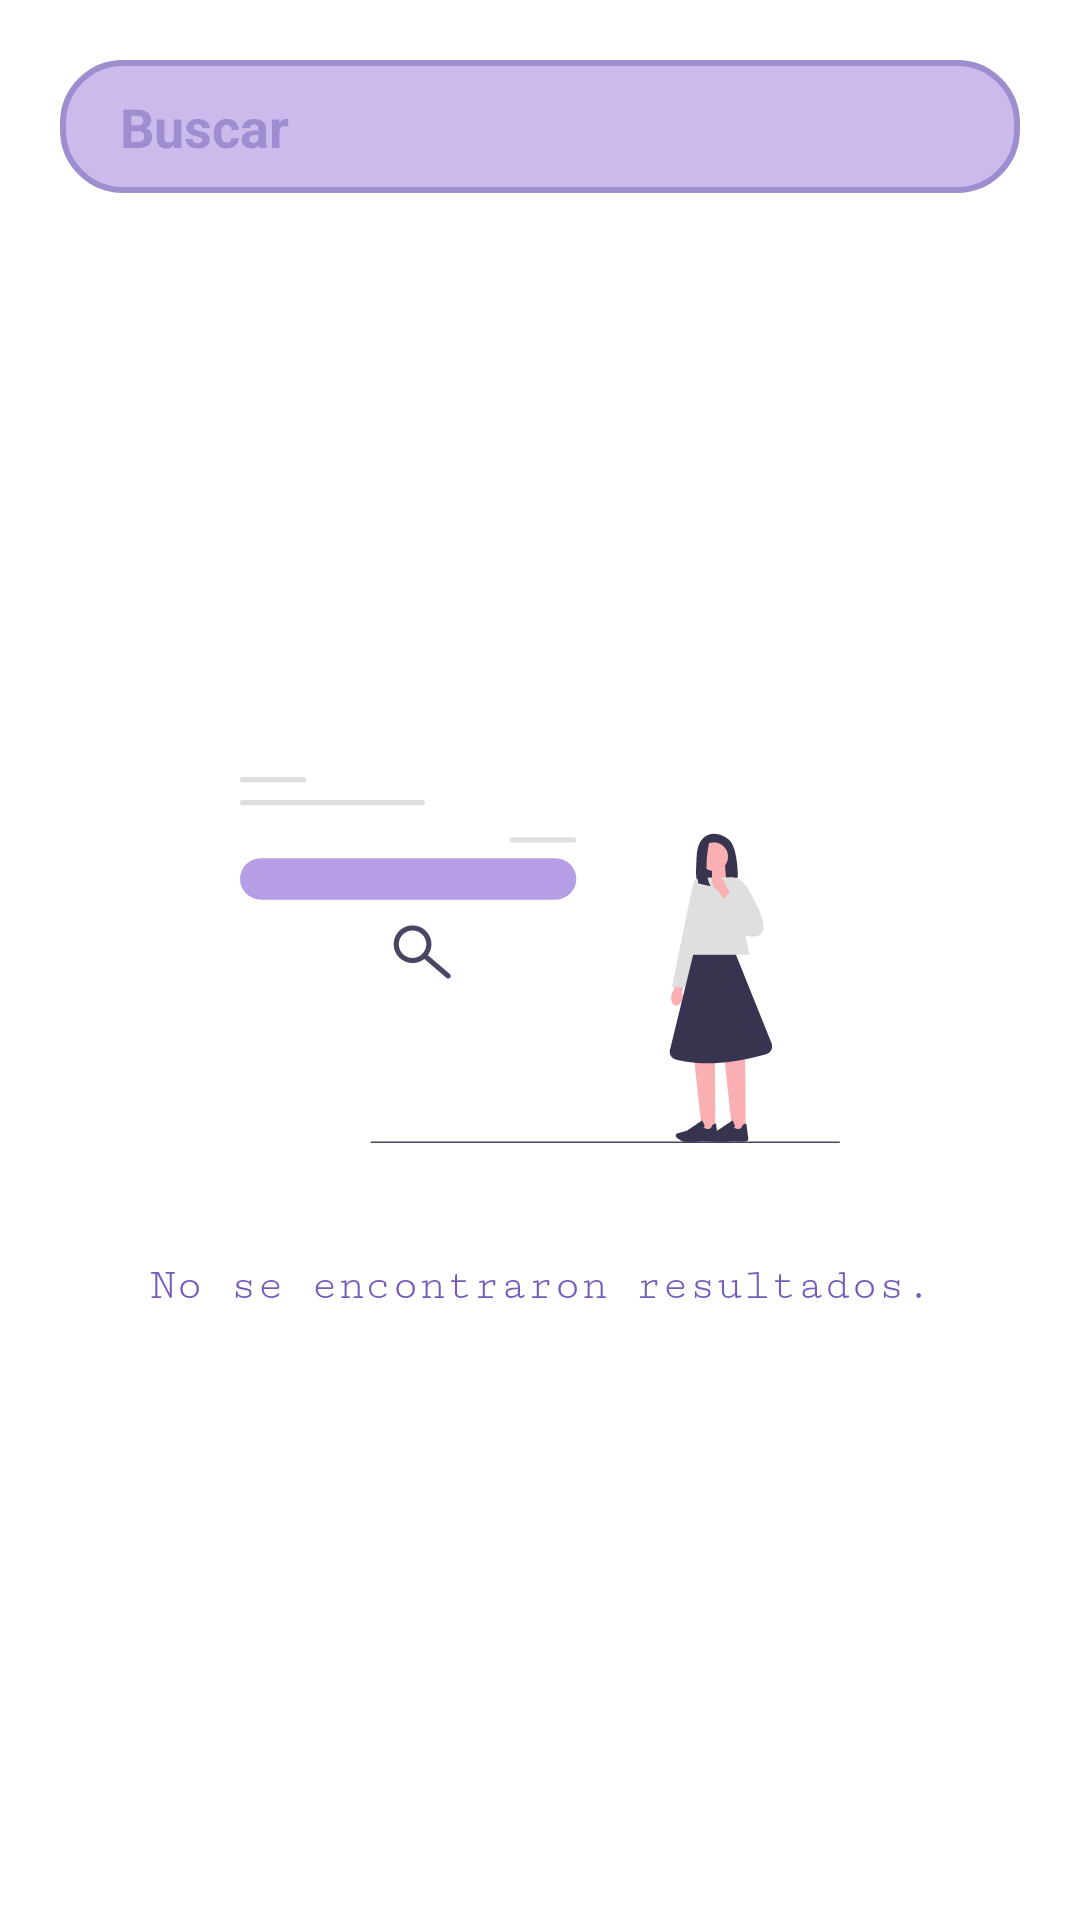

Here is an Android app screen rendered from its layout file. Give the layout XML and the strings, colors and styles it references.
<!-- AndroidManifest.xml: application theme Theme.LearningVerbs -->
<!-- res/layout/fragment_verb_list.xml -->
<?xml version="1.0" encoding="utf-8"?>
<androidx.constraintlayout.widget.ConstraintLayout xmlns:android="http://schemas.android.com/apk/res/android"
    xmlns:app="http://schemas.android.com/apk/res-auto"
    xmlns:tools="http://schemas.android.com/tools"
    android:layout_width="match_parent"
    android:layout_height="match_parent"
    app:layout_constraintEnd_toEndOf="parent"
    app:layout_constraintStart_toStartOf="parent"
    app:layout_constraintTop_toTopOf="parent"
    tools:context="com.karla.learningverbs.view.home.VerbListFragment2">

    <EditText
        android:id="@+id/txtSearchVerb"
        android:layout_width="match_parent"
        android:layout_height="wrap_content"
        android:layout_margin="@dimen/normal_margin"
        android:alpha="0.7"
        android:background="@drawable/edit_text_search"
        android:drawableEnd="@drawable/ic_search"
        android:hint="@string/edit_search"
        android:inputType="textCapSentences"
        android:padding="@dimen/padding"
        android:paddingStart="@dimen/normal_margin"
        android:textColor="@color/purple_700"
        android:textColorHint="@color/purple_700"
        android:textStyle="bold"
        app:layout_constraintEnd_toEndOf="parent"
        app:layout_constraintStart_toStartOf="parent"
        app:layout_constraintTop_toTopOf="parent" />

    <androidx.recyclerview.widget.RecyclerView
        android:id="@+id/listVerbs"
        android:layout_width="@dimen/fit_component"
        android:layout_height="@dimen/fit_component"
        android:visibility="visible"
        app:layoutManager="androidx.recyclerview.widget.LinearLayoutManager"
        app:layout_constraintBottom_toBottomOf="parent"
        app:layout_constraintEnd_toEndOf="parent"
        app:layout_constraintStart_toStartOf="parent"
        app:layout_constraintTop_toBottomOf="@+id/txtSearchVerb"
        tools:itemCount="2"
        tools:listitem="@layout/verb_list_item" />

    <ImageView
        android:id="@+id/imgNoResultsFound"
        android:layout_width="@dimen/size_image_get_password"
        android:layout_height="@dimen/size_image_get_password"
        android:layout_centerInParent="true"
        app:layout_constraintBottom_toBottomOf="parent"
        app:layout_constraintEnd_toEndOf="parent"
        app:layout_constraintStart_toStartOf="parent"
        app:layout_constraintTop_toTopOf="parent"
        app:srcCompat="@drawable/undraw_search_engines_ij7q" />

    <TextView
        android:id="@+id/msgNoResultsFound"
        android:layout_width="wrap_content"
        android:layout_height="wrap_content"
        android:fontFamily="serif-monospace"
        android:text="@string/msg_no_results_found"
        android:textColor="@color/purple_700"
        android:textSize="@dimen/little_word"
        app:layout_constraintEnd_toEndOf="parent"
        app:layout_constraintStart_toStartOf="parent"
        app:layout_constraintTop_toBottomOf="@+id/imgNoResultsFound" />

</androidx.constraintlayout.widget.ConstraintLayout>
<!-- res/layout/verb_list_item.xml (included above) -->
<androidx.constraintlayout.widget.ConstraintLayout xmlns:android="http://schemas.android.com/apk/res/android"
    xmlns:app="http://schemas.android.com/apk/res-auto"
    xmlns:tools="http://schemas.android.com/tools"
    android:id="@+id/container"
    android:layout_width="match_parent"
    android:layout_height="wrap_content"
    android:layout_marginTop="@dimen/normal_margin">

    <androidx.cardview.widget.CardView
        android:id="@+id/cardview"
        android:layout_width="match_parent"
        android:layout_height="wrap_content"
        android:layout_margin="@dimen/normal_margin"
        android:clickable="true"
        android:focusable="true"
        android:foreground="?android:attr/selectableItemBackground"
        app:cardCornerRadius="@dimen/normal_margin"
        app:layout_constraintBottom_toBottomOf="parent"
        app:layout_constraintEnd_toEndOf="parent"
        app:layout_constraintStart_toStartOf="parent"
        app:layout_constraintTop_toTopOf="parent">

        <androidx.constraintlayout.widget.ConstraintLayout
            android:layout_width="match_parent"
            android:layout_height="@dimen/title_width">


            <ImageView
                android:id="@+id/imgVerb"
                android:layout_width="match_parent"
                android:layout_height="match_parent"
                android:scaleType="centerCrop"
                android:src="@drawable/ic_img_background"
                app:layout_constraintBottom_toBottomOf="parent"
                app:layout_constraintEnd_toEndOf="parent"
                app:layout_constraintStart_toStartOf="parent"
                app:layout_constraintTop_toTopOf="parent" />

            <TextView
                android:id="@+id/txtVerbName"
                android:layout_width="wrap_content"
                android:layout_height="wrap_content"
                android:layout_margin="@dimen/little_margin"
                android:ellipsize="marquee"
                android:fontFamily="serif-monospace"
                android:gravity="center"
                android:singleLine="true"
                android:textAlignment="inherit"
                android:textColor="@color/purple_700"
                android:textSize="@dimen/large_word"
                android:textStyle="bold"
                app:layout_constraintBottom_toBottomOf="parent"
                app:layout_constraintStart_toStartOf="parent"
                tools:text="@string/txt_verb_name" />

            <TextView
                android:id="@+id/txtIsRegular"
                android:layout_width="wrap_content"
                android:layout_height="wrap_content"
                android:ellipsize="marquee"
                android:fontFamily="serif-monospace"
                android:gravity="center"
                android:padding="@dimen/padding"
                android:singleLine="true"
                android:textAlignment="inherit"
                android:textColor="@color/purple_700"
                android:textSize="@dimen/little_word"
                app:layout_constraintEnd_toEndOf="parent"
                app:layout_constraintTop_toTopOf="parent"
                tools:text="Regular" />

        </androidx.constraintlayout.widget.ConstraintLayout>
    </androidx.cardview.widget.CardView>

</androidx.constraintlayout.widget.ConstraintLayout>
<!-- resources referenced by this layout -->
<resources>
  <color name="purple_700">#755CBB</color>
  <dimen name="fit_component">0dp</dimen>
  <dimen name="large_word">35sp</dimen>
  <dimen name="little_margin">10dp</dimen>
  <dimen name="little_word">15dp</dimen>
  <dimen name="normal_margin">20dp</dimen>
  <dimen name="padding">10dp</dimen>
  <dimen name="size_image_get_password">200dp</dimen>
  <dimen name="title_width">150dp</dimen>
  <!-- drawable edit_text_search (drawable) -->
  <?xml version="1.0" encoding="utf-8"?>
  <shape
      xmlns:android="http://schemas.android.com/apk/res/android"
      android:shape="rectangle">
  
      <corners android:radius="20dp" />
  
      
      <stroke android:width="2dp" android:color="#755CBB" />
  
      
      <solid android:color="#B59EE6" />
  
  </shape>
  <!-- drawable ic_img_background (drawable) -->
  <vector android:height="24dp" android:tint="@android:color/holo_red_light"
      android:viewportHeight="24" android:viewportWidth="24"
      android:width="24dp" xmlns:android="http://schemas.android.com/apk/res/android">
      <path android:fillColor="@android:color/white" android:pathData="M21,19V5c0,-1.1 -0.9,-2 -2,-2H5c-1.1,0 -2,0.9 -2,2v14c0,1.1 0.9,2 2,2h14c1.1,0 2,-0.9 2,-2zM8.5,13.5l2.5,3.01L14.5,12l4.5,6H5l3.5,-4.5z"/>
  </vector>
  <!-- drawable undraw_search_engines_ij7q: vector/xml drawable (drawable, 5494 chars, omitted) -->
  <string name="edit_search">Buscar</string>
  <string name="msg_no_results_found">No se encontraron resultados.</string>
  <string name="txt_verb_name">Verbo</string>
  <style name="Theme.LearningVerbs" parent="Theme.MaterialComponents.DayNight.NoActionBar">
          
          <item name="colorPrimary">@color/purple_500</item>
          <item name="colorPrimaryVariant">@color/purple_700</item>
          <item name="colorOnPrimary">@color/white</item>
          
          <item name="colorSecondary">@color/teal_200</item>
          <item name="colorSecondaryVariant">@color/teal_700</item>
          <item name="colorOnSecondary">@color/black</item>
          
          <item name="android:statusBarColor">?attr/colorPrimary</item>
          
      </style>
  <color name="purple_500">#B59EE6</color>
  <color name="white">#FFFFFFFF</color>
  <color name="teal_200">#EBC7E6</color>
  <color name="teal_700">#FFFBF5</color>
  <color name="black">#FF000000</color>
</resources>
